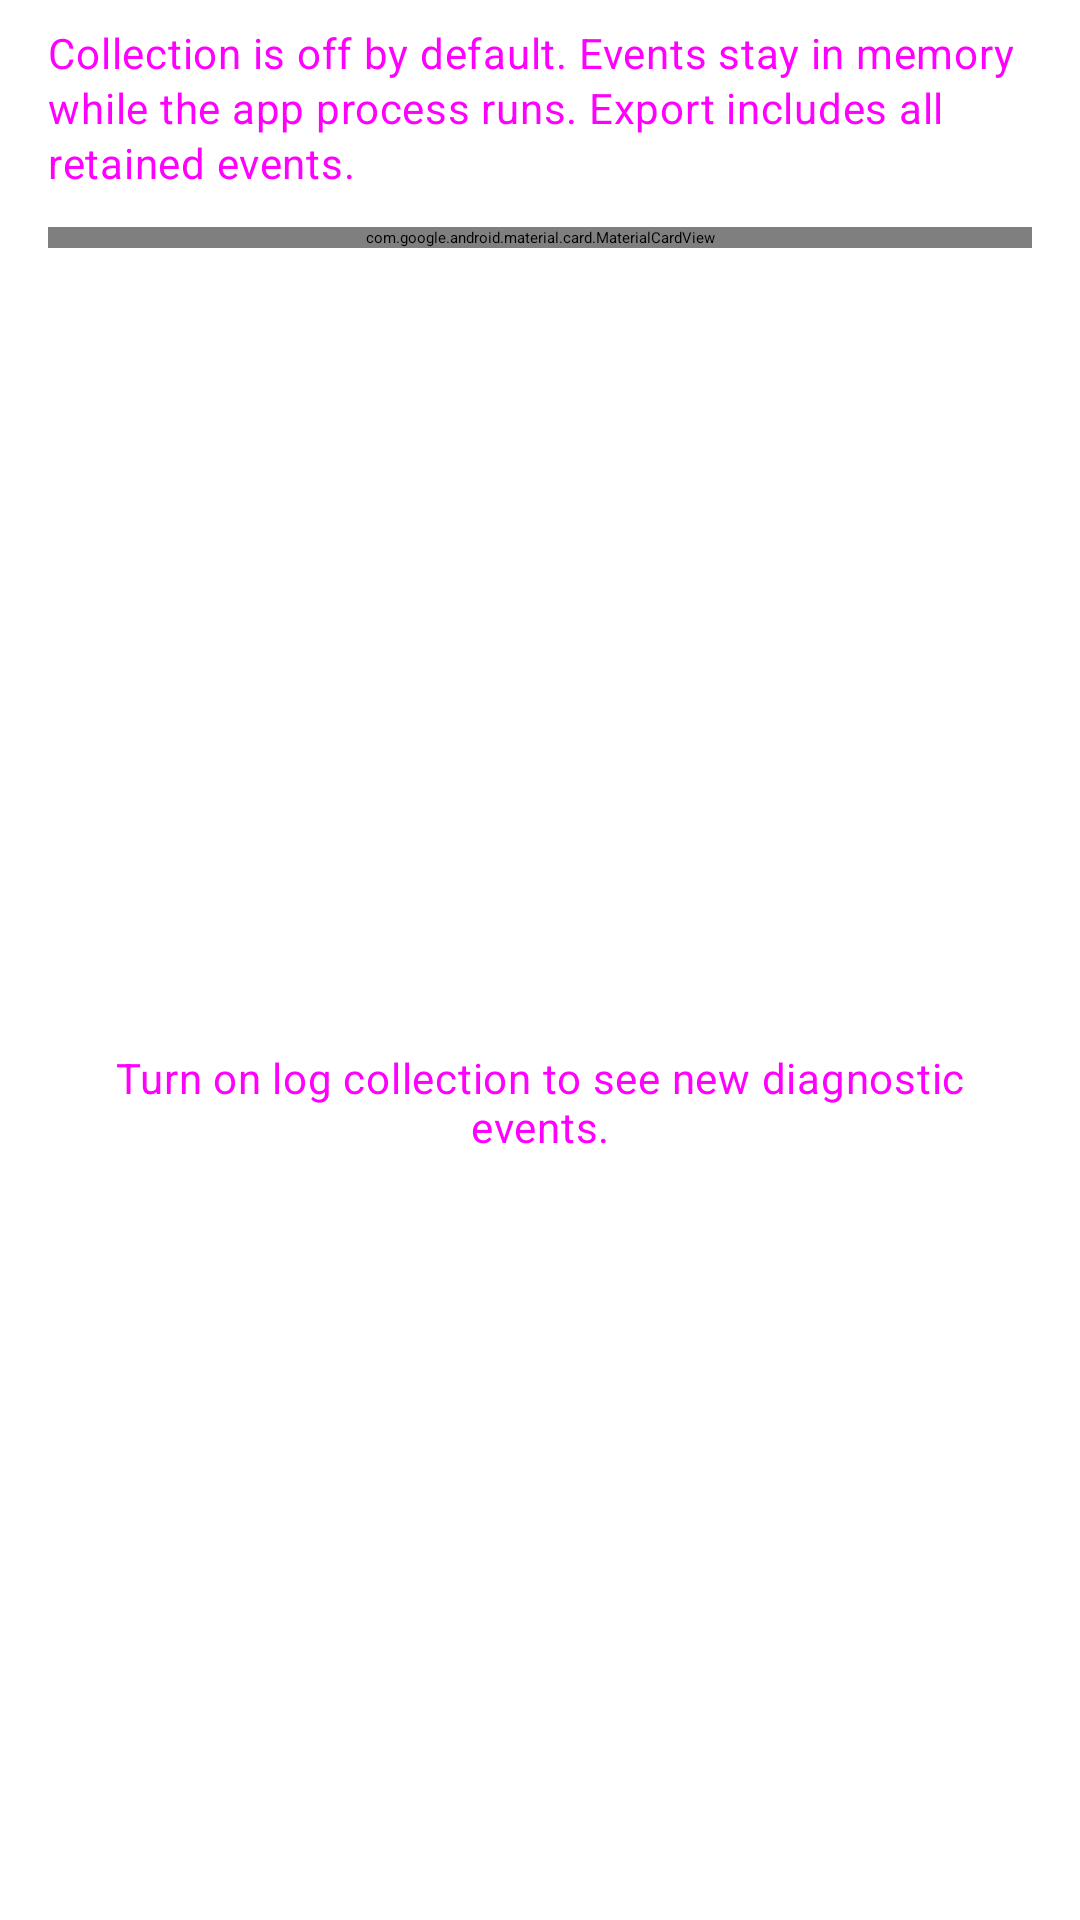

The Android layout XML behind this screen, and the referenced resources:
<!-- AndroidManifest.xml: application theme Theme.SoftEtherClient -->
<!-- res/layout/fragment_logs.xml -->
<?xml version="1.0" encoding="utf-8"?>

<LinearLayout xmlns:android="http://schemas.android.com/apk/res/android" xmlns:app="http://schemas.android.com/apk/res-auto"
    android:layout_width="match_parent"
    android:layout_height="match_parent"
    android:orientation="vertical"
    android:background="@color/ui_background">
    <TextView
        android:layout_width="match_parent"
        android:layout_height="wrap_content"
        android:layout_marginStart="@dimen/ui_page_inset"
        android:layout_marginEnd="@dimen/ui_page_inset"
        android:layout_marginTop="8dp"
        android:layout_marginBottom="12dp"
        android:text="@string/ui_log_description"
        android:textColor="@color/ui_text_secondary"
        android:lineSpacingExtra="2dp"
        android:textAppearance="@style/TextAppearance.Material3.BodyMedium" />
    <com.google.android.material.card.MaterialCardView
        style="@style/HomeVpn.Ui.Panel"
        android:layout_width="match_parent"
        android:layout_height="wrap_content"
        android:layout_marginStart="@dimen/ui_page_inset"
        android:layout_marginEnd="@dimen/ui_page_inset"
        android:layout_marginBottom="12dp">
        <LinearLayout
            android:layout_width="match_parent"
            android:layout_height="wrap_content"
            android:orientation="vertical"
            android:padding="12dp">
            <com.google.android.material.materialswitch.MaterialSwitch
                android:id="@+id/logCollect"
                style="@style/Widget.Material3.CompoundButton.MaterialSwitch"
                android:layout_width="match_parent"
                android:layout_height="wrap_content"
                android:layout_marginBottom="8dp"
                android:minHeight="48dp"
                android:saveEnabled="false"
                android:text="@string/ui_log_collect"
                android:textAppearance="@style/TextAppearance.Material3.TitleMedium"
                android:textColor="?attr/colorOnSurface" />
            <com.google.android.material.textfield.TextInputLayout
                android:layout_width="match_parent"
                android:layout_height="wrap_content"
                style="@style/Widget.Material3.TextInputLayout.OutlinedBox"
                android:hint="@string/ui_log_search"
                app:endIconMode="clear_text">
                <com.google.android.material.textfield.TextInputEditText
                    android:id="@+id/logSearch"
                    android:layout_width="match_parent"
                    android:layout_height="wrap_content"
                    android:minHeight="56dp"
                    android:inputType="textFilter"
                    android:singleLine="true"
                    android:imeOptions="actionSearch"
                    android:textColor="@color/ui_text_primary"
                    android:textColorHint="@color/ui_text_secondary"
                    android:textAppearance="@style/TextAppearance.Material3.BodyLarge" />
            </com.google.android.material.textfield.TextInputLayout>
            <androidx.constraintlayout.widget.ConstraintLayout
                android:layout_width="match_parent"
                android:layout_height="wrap_content"
                android:layout_marginTop="8dp">
                <com.google.android.material.textfield.TextInputLayout
                    android:id="@+id/logLevelField"
                    style="@style/Widget.Material3.TextInputLayout.OutlinedBox.Dense.ExposedDropdownMenu"
                    android:layout_width="wrap_content"
                    android:layout_height="wrap_content"
                    android:hint="@string/ui_log_level">
                    <com.google.android.material.textfield.MaterialAutoCompleteTextView
                        android:id="@+id/logLevel"
                        android:layout_width="wrap_content"
                        android:layout_height="wrap_content"
                        android:inputType="none"
                        android:minHeight="48dp"
                        android:singleLine="true"
                        android:saveEnabled="false" />
                </com.google.android.material.textfield.TextInputLayout>
                <com.google.android.material.button.MaterialButton
                    android:id="@+id/logExport"
                    style="@style/Widget.Material3Expressive.Button.OutlinedButton"
                    android:layout_width="wrap_content"
                    android:layout_height="wrap_content"
                    android:minWidth="48dp"
                    android:minHeight="48dp"
                    android:paddingStart="12dp"
                    android:paddingEnd="12dp"
                    android:singleLine="true"
                    android:text="@string/ui_log_export"
                    app:icon="@drawable/ui_ic_export"
                    app:iconGravity="textStart"
                    app:iconPadding="6dp"
                    app:iconSize="18dp" />
                <com.google.android.material.button.MaterialButton
                    android:id="@+id/logClear"
                    style="@style/Widget.Material3Expressive.Button.TextButton"
                    android:layout_width="wrap_content"
                    android:layout_height="wrap_content"
                    android:minWidth="48dp"
                    android:minHeight="48dp"
                    android:paddingStart="12dp"
                    android:paddingEnd="12dp"
                    android:singleLine="true"
                    android:text="@string/ui_log_clear"
                    app:icon="@drawable/ui_ic_clear"
                    app:iconGravity="textStart"
                    app:iconPadding="6dp"
                    app:iconSize="18dp" />
                <androidx.constraintlayout.helper.widget.Flow
                    android:layout_width="0dp"
                    android:layout_height="wrap_content"
                    app:constraint_referenced_ids="logLevelField,logExport,logClear"
                    app:flow_horizontalBias="0"
                    app:flow_horizontalGap="6dp"
                    app:flow_horizontalStyle="packed"
                    app:flow_verticalGap="4dp"
                    app:flow_wrapMode="chain"
                    app:layout_constraintEnd_toEndOf="parent"
                    app:layout_constraintStart_toStartOf="parent"
                    app:layout_constraintTop_toTopOf="parent" />
            </androidx.constraintlayout.widget.ConstraintLayout>
            <TextView
                android:id="@+id/logCount"
                android:layout_width="match_parent"
                android:layout_height="wrap_content"
                android:layout_marginTop="4dp"
                android:gravity="end"
                android:lineSpacingExtra="2dp"
                android:textColor="@color/ui_text_secondary"
                android:textAppearance="@style/TextAppearance.Material3.LabelMedium" />
        </LinearLayout>
    </com.google.android.material.card.MaterialCardView>
    <FrameLayout
        android:layout_width="match_parent"
        android:layout_height="0dp"
        android:layout_weight="1">
        <androidx.recyclerview.widget.RecyclerView
            android:id="@+id/logList"
            android:layout_width="match_parent"
            android:layout_height="match_parent"
            android:paddingStart="@dimen/ui_page_inset"
            android:paddingEnd="@dimen/ui_page_inset"
            android:paddingBottom="24dp"
            android:clipToPadding="false" />
        <TextView
            android:id="@+id/logEmpty"
            android:layout_width="match_parent"
            android:layout_height="wrap_content"
            android:layout_gravity="center"
            android:padding="32dp"
            android:gravity="center"
            android:text="@string/ui_log_collection_off"
            android:textColor="@color/ui_text_secondary"
            android:textAppearance="@style/TextAppearance.Material3.BodyMedium" />
    </FrameLayout>
</LinearLayout>
<!-- resources referenced by this layout -->
<resources>
  <dimen name="ui_page_inset">16dp</dimen>
  <!-- drawable ui_ic_clear (drawable) -->
  <?xml version="1.0" encoding="utf-8"?>
  <vector xmlns:android="http://schemas.android.com/apk/res/android" android:width="24dp" android:height="24dp" android:viewportWidth="24" android:viewportHeight="24"><path android:fillColor="#FF000000" android:fillType="evenOdd" android:pathData="M6,7h12l-1,14H7zM9,3h6l1,2h4v2H4V5h4z" /></vector>
  <!-- drawable ui_ic_export (drawable) -->
  <?xml version="1.0" encoding="utf-8"?>
  <vector xmlns:android="http://schemas.android.com/apk/res/android" android:width="24dp" android:height="24dp" android:viewportWidth="24" android:viewportHeight="24"><path android:fillColor="#FF000000" android:fillType="evenOdd" android:pathData="M11,3h2v9l3,-3 1.4,1.4L12,15.8 6.6,10.4 8,9l3,3zM5,15h2v4h10v-4h2v6H5z" /></vector>
  <string name="ui_log_clear">Clear</string>
  <string name="ui_log_collect">Collect diagnostic logs</string>
  <string name="ui_log_collection_off">Turn on log collection to see new diagnostic events.</string>
  <string name="ui_log_description">Collection is off by default. Events stay in memory while the app process runs. Export includes all retained events.</string>
  <string name="ui_log_export">Export</string>
  <string name="ui_log_level">Log level</string>
  <string name="ui_log_search">Search messages, tags, or sessions</string>
  <style name="HomeVpn.Ui.Panel" parent="Widget.Material3.CardView.Filled">
          <item name="cardBackgroundColor">?attr/colorSurfaceContainerLow</item>
      </style>
  <style name="Theme.SoftEtherClient" parent="Theme.SoftEtherClient.Base">
          <item name="android:windowLightStatusBar">true</item>
          <item name="android:windowLightNavigationBar">true</item>
      </style>
  <style name="Theme.SoftEtherClient.Base" parent="Theme.Material3Expressive.DayNight.NoActionBar.FocusRings">
          <item name="android:windowBackground">?attr/colorSurface</item>
          <item name="alertDialogTheme">@style/ThemeOverlay.Material3Expressive.MaterialAlertDialog</item>
          <item name="android:statusBarColor">@android:color/transparent</item>
          <item name="android:navigationBarColor">@android:color/transparent</item>
      </style>
</resources>
